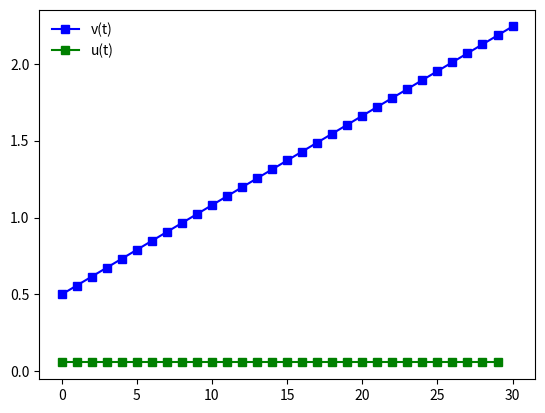

Source code (Python):
import numpy as np
n,v0,vn = 30,0.5,2.3
A = np.matrix(np.vstack((np.diag([1]*n), [1]*n)))
b = np.matrix([[0]]*n + [[vn-v0]])
u = np.linalg.inv(A.T*A)*A.T*b
v = [v0 + np.sum(u[:i]) for i in range(0,n+1)]

import matplotlib.pyplot as plt
plt.plot(v, 'bs-', label='v(t)')
plt.plot(u, 'gs-', label='u(t)')
plt.legend(frameon=False)
plt.show()
